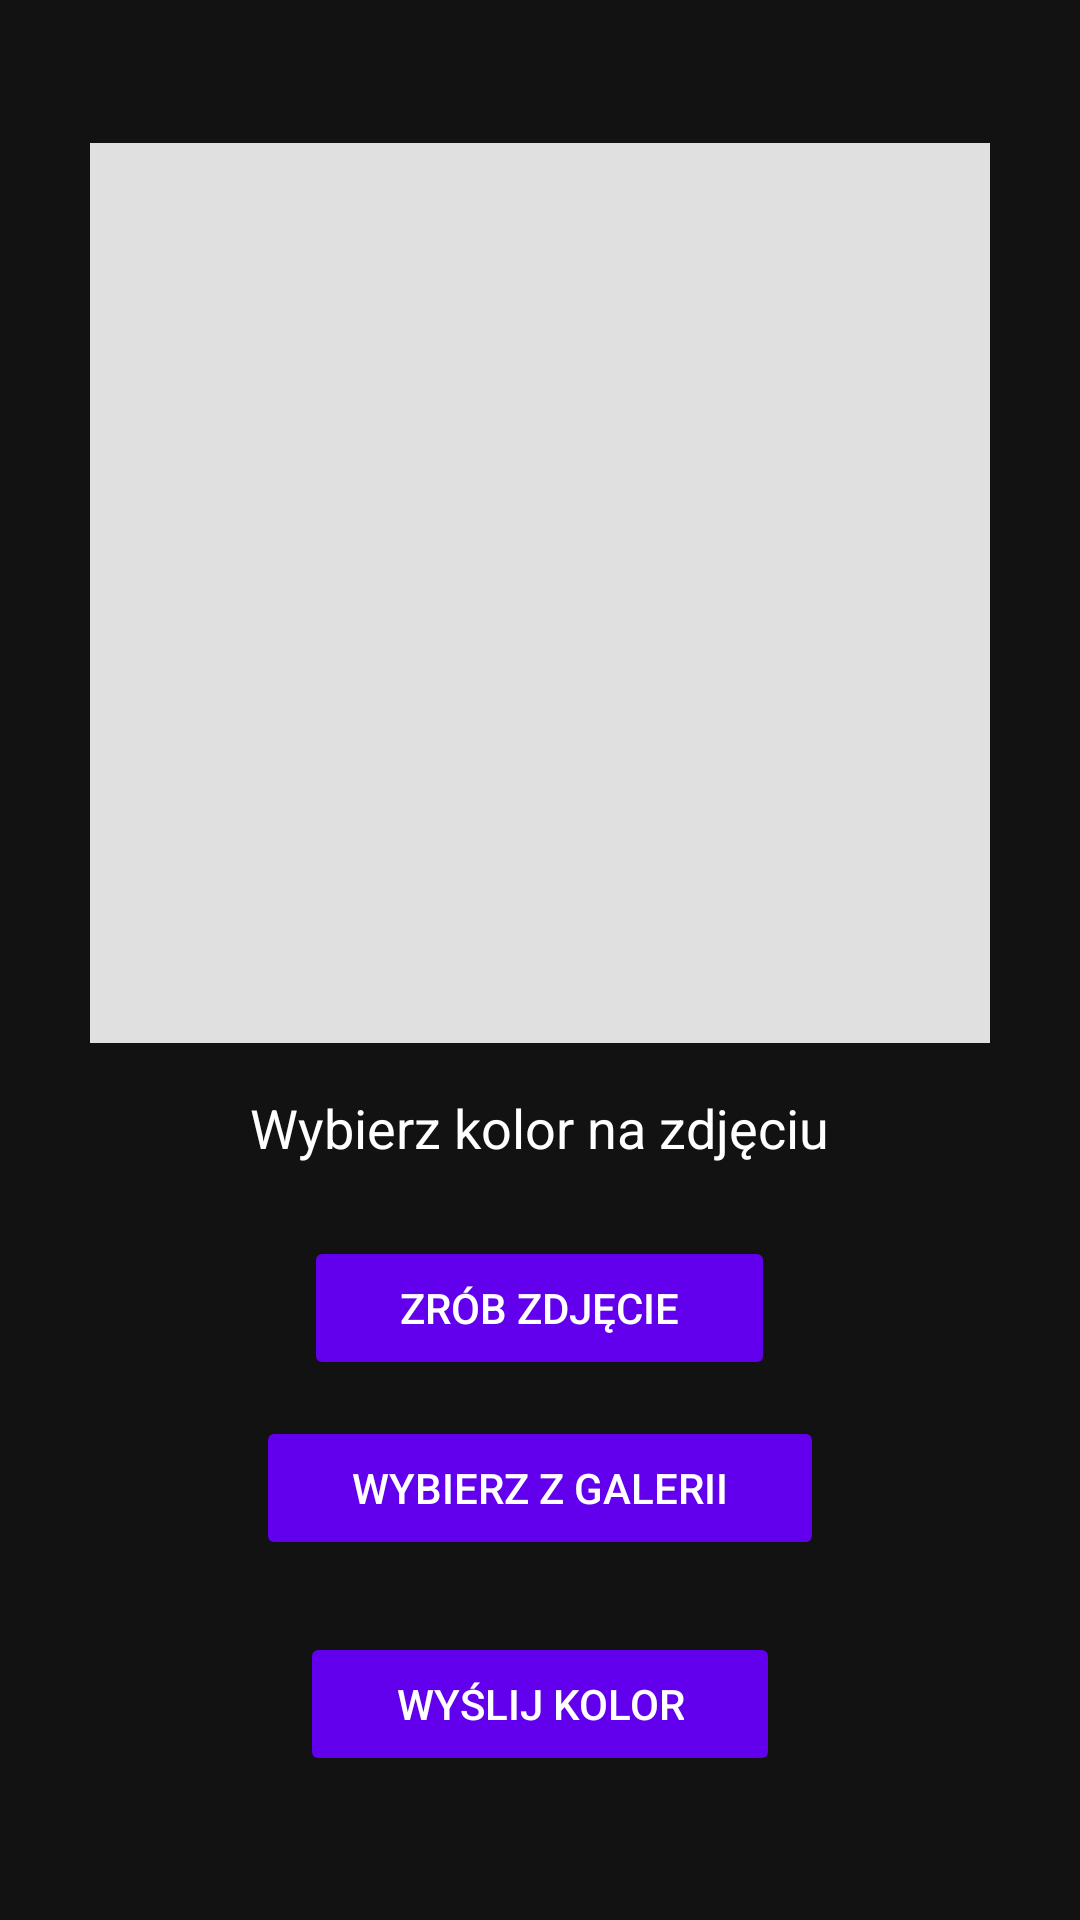

The Android layout XML behind this screen, and the referenced resources:
<!-- AndroidManifest.xml: activity theme Theme.AppCompat.Light.NoActionBar -->
<!-- res/layout/activity_color_picker.xml -->
<?xml version="1.0" encoding="utf-8"?>
<LinearLayout
    xmlns:android="http://schemas.android.com/apk/res/android"
    android:orientation="vertical"
    android:gravity="center"
    android:layout_width="match_parent"
    android:layout_height="match_parent"
    android:padding="16dp"
    android:background="#121212">

    <ImageView
        android:id="@+id/imageView"
        android:layout_width="300dp"
        android:layout_height="300dp"
        android:scaleType="centerCrop"
        android:background="#E0E0E0"
        android:contentDescription="Podgląd zdjęcia" />

    <TextView
        android:id="@+id/textSelectedColor"
        android:layout_width="wrap_content"
        android:layout_height="wrap_content"
        android:text="Wybierz kolor na zdjęciu"
        android:textSize="18sp"
        android:layout_marginTop="16dp"
        android:textColor="#FFFFFF"
        android:textAlignment="center" />

    <Button
        android:id="@+id/btnTakePhoto"
        android:layout_width="wrap_content"
        android:layout_height="wrap_content"
        android:text="Zrób zdjęcie"
        android:textColor="#FFFFFF"
        android:backgroundTint="#FF6200EE"
        android:layout_marginTop="24dp"
        android:paddingLeft="32dp"
        android:paddingRight="32dp"
        android:paddingTop="12dp"
        android:paddingBottom="12dp"
        android:stateListAnimator="@null" />

    <Button
        android:id="@+id/btnPickPhoto"
        android:layout_width="wrap_content"
        android:layout_height="wrap_content"
        android:text="Wybierz z galerii"
        android:textColor="#FFFFFF"
        android:backgroundTint="#FF6200EE"
        android:layout_marginTop="12dp"
        android:paddingLeft="32dp"
        android:paddingRight="32dp"
        android:paddingTop="12dp"
        android:paddingBottom="12dp"
        android:stateListAnimator="@null" />

    <Button
        android:id="@+id/btnSendColor"
        android:layout_width="wrap_content"
        android:layout_height="wrap_content"
        android:text="Wyślij kolor"
        android:textColor="#FFFFFF"
        android:backgroundTint="#FF6200EE"
        android:layout_marginTop="24dp"
        android:paddingLeft="32dp"
        android:paddingRight="32dp"
        android:paddingTop="12dp"
        android:paddingBottom="12dp"
        android:stateListAnimator="@null" />

</LinearLayout>
<!-- resources referenced by this layout -->
<resources>

</resources>
